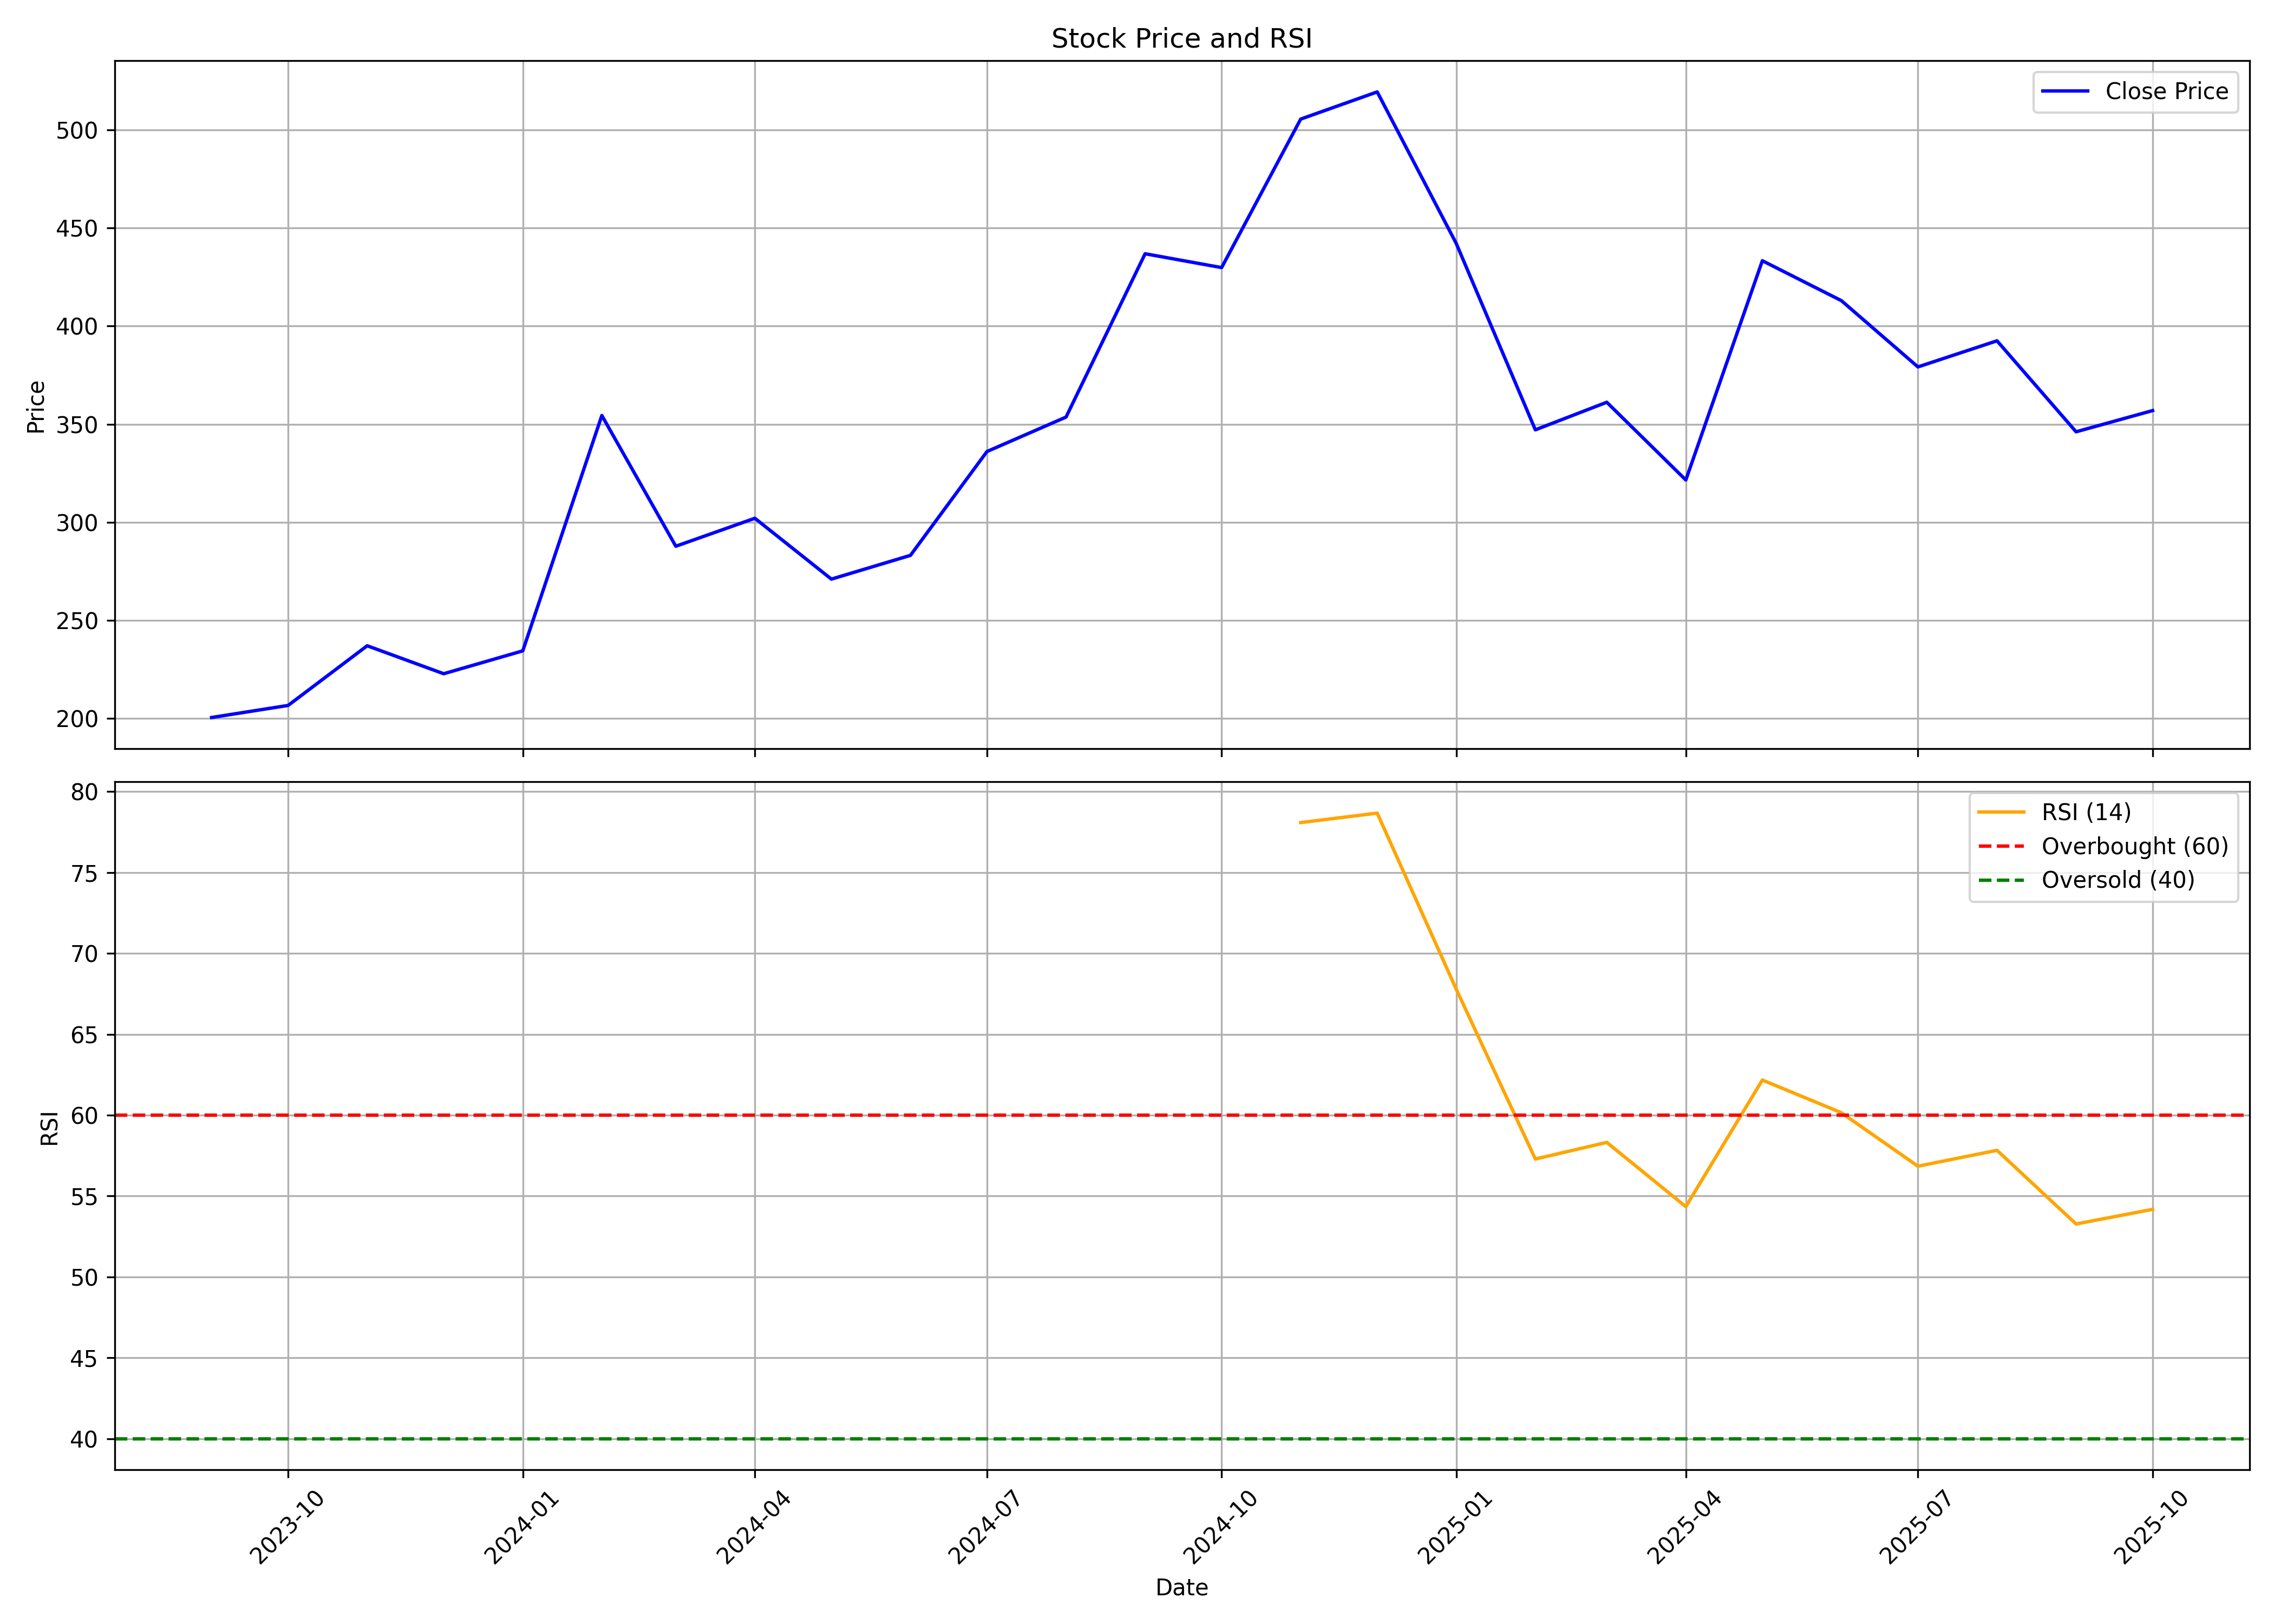

The file beside this chart, header and first rows:
, date, symbol, open, high, low, close, volume, rsi
0, 2023-09-01, ZAGGLE, 164.0, 209.7, 155.3, 200.6, 47904976, 
1, 2023-10-01, ZAGGLE, 198.7, 247.8, 181.3, 206.7, 37819563, 
2, 2023-11-01, ZAGGLE, 210.0, 266.2, 210.0, 237.1, 23686532, 
3, 2023-12-01, ZAGGLE, 238.4, 252.5, 212.5, 222.9, 14682892, 
4, 2024-01-01, ZAGGLE, 223.8, 245.0, 207.4, 234.5, 20452471, 
5, 2024-02-01, ZAGGLE, 235.6, 364.0, 225.4, 354.4, 83012456, 
6, 2024-03-01, ZAGGLE, 357, 389.5, 275.2, 287.8, 23030660, 
7, 2024-04-01, ZAGGLE, 286.0, 316.2, 267.5, 302, 42060994, 
8, 2024-05-01, ZAGGLE, 305.5, 338.1, 264.4, 271, 31406774, 
9, 2024-06-01, ZAGGLE, 280.8, 312.9, 234.5, 283.1, 33658980, 
10, 2024-07-01, ZAGGLE, 285.3, 353.5, 281, 336, 49412084, 
11, 2024-08-01, ZAGGLE, 336.0, 394.5, 319.5, 353.6, 62185124, 
12, 2024-09-01, ZAGGLE, 356.7, 493.2, 336.8, 436.8, 54474847, 
13, 2024-10-01, ZAGGLE, 437.8, 467.6, 400.0, 429.8, 15398689, 
14, 2024-11-01, ZAGGLE, 434.2, 514.0, 407.5, 505.4, 6974830, 78.09
15, 2024-12-01, ZAGGLE, 505.9, 591.9, 485.1, 519.2, 9882497, 78.68
16, 2025-01-01, ZAGGLE, 521, 577.3, 411.5, 442.0, 13397869, 67.78
17, 2025-02-01, ZAGGLE, 450.0, 500, 317, 347.1, 27940452, 57.29
18, 2025-03-01, ZAGGLE, 351, 378.4, 317.8, 361.1, 21425004, 58.32
19, 2025-04-01, ZAGGLE, 355.0, 368.0, 298.6, 321.5, 18620456, 54.35
20, 2025-05-01, ZAGGLE, 321.6, 452.3, 315, 433.2, 26414653, 62.17
21, 2025-06-01, ZAGGLE, 435.0, 469.8, 399.0, 412.9, 12597152, 60.15
22, 2025-07-01, ZAGGLE, 412.0, 432, 362, 379.1, 8942560, 56.85
23, 2025-08-01, ZAGGLE, 378.6, 417.6, 356.6, 392.5, 14773401, 57.83
24, 2025-09-01, ZAGGLE, 392.5, 409.2, 342.0, 346.1, 19995250, 53.27
25, 2025-10-01, ZAGGLE, 347.6, 362.9, 337.1, 356.9, 11105323, 54.18
